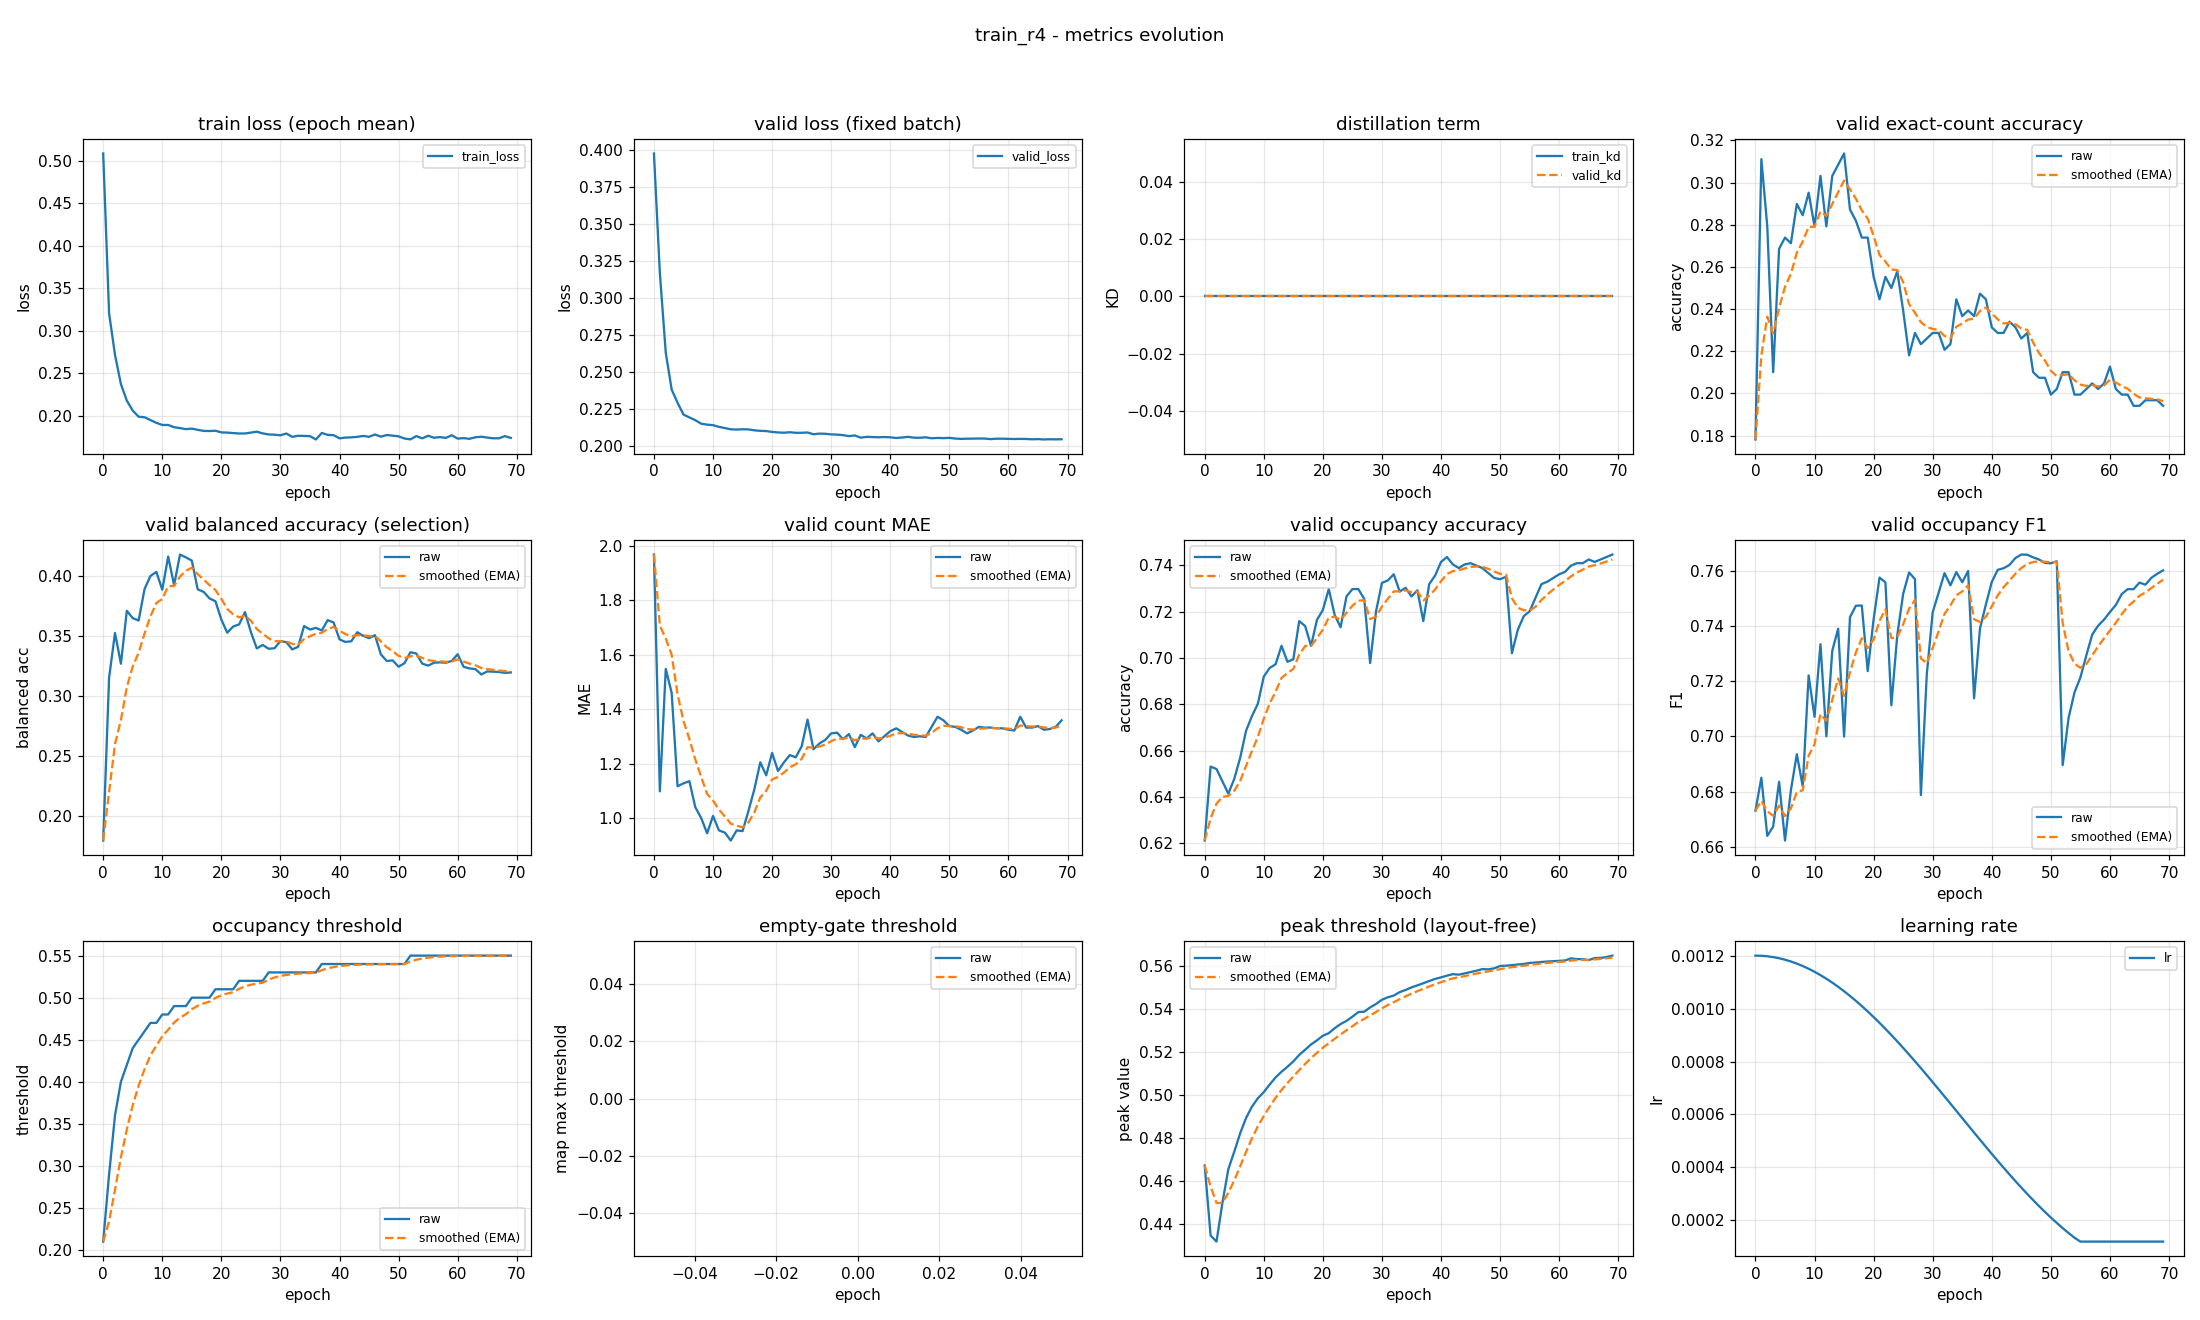

The file beside this chart, header and first rows:
epoch, train_loss, valid_loss, train_kd, valid_kd, valid_accuracy, valid_accuracy_smoothed, valid_balanced_accuracy, valid_balanced_accuracy_smoothed, valid_mae, valid_mae_smoothed, valid_occupancy_accuracy, valid_occupancy_accuracy_smoothed, valid_occupancy_f1, valid_occupancy_f1_smoothed, valid_occupancy_threshold, valid_occupancy_threshold_smoothed, valid_empty_threshold, valid_empty_threshold_smoothed, valid_peak_threshold, valid_peak_threshold_smoothed, learning_rate
0, 0.5087, 0.3978, 0.0, 0.0, 0.1782, 0.1782, 0.1797, 0.1797, 1.968, 1.968, 0.6213, 0.6213, 0.6731, 0.6731, 0.21, 0.21, nan, nan, 0.4671, 0.4671, 0.0012
1, 0.3204, 0.317, 0.0, 0.0, 0.3112, 0.2181, 0.3151, 0.2204, 1.098, 1.707, 0.6532, 0.6309, 0.685, 0.6767, 0.29, 0.234, nan, nan, 0.4345, 0.4574, 0.001199
2, 0.2714, 0.263, 0.0, 0.0, 0.2793, 0.2364, 0.3523, 0.2599, 1.548, 1.659, 0.6521, 0.6372, 0.6639, 0.6728, 0.36, 0.2718, nan, nan, 0.4317, 0.4497, 0.001198
3, 0.2371, 0.238, 0.0, 0.0, 0.2101, 0.2285, 0.3267, 0.28, 1.46, 1.6, 0.6468, 0.6401, 0.6673, 0.6712, 0.4, 0.3103, nan, nan, 0.4498, 0.4497, 0.001194
4, 0.2176, 0.2291, 0.0, 0.0, 0.2686, 0.2406, 0.3707, 0.3072, 1.117, 1.455, 0.6415, 0.6405, 0.6836, 0.6749, 0.42, 0.3432, nan, nan, 0.4654, 0.4544, 0.00119
5, 0.2059, 0.2211, 0.0, 0.0, 0.2739, 0.2506, 0.3646, 0.3244, 1.128, 1.357, 0.6479, 0.6427, 0.6622, 0.6711, 0.44, 0.3722, nan, nan, 0.4735, 0.4602, 0.001185
6, 0.1986, 0.2192, 0.0, 0.0, 0.2713, 0.2568, 0.3626, 0.3359, 1.136, 1.29, 0.6569, 0.647, 0.6805, 0.6739, 0.45, 0.3956, nan, nan, 0.4821, 0.4667, 0.001178
7, 0.198, 0.2174, 0.0, 0.0, 0.2899, 0.2667, 0.3887, 0.3517, 1.04, 1.215, 0.6686, 0.6535, 0.6936, 0.6798, 0.46, 0.4149, nan, nan, 0.4893, 0.4735, 0.00117
8, 0.1947, 0.215, 0.0, 0.0, 0.2846, 0.2721, 0.3997, 0.3661, 1.0, 1.151, 0.675, 0.6599, 0.6819, 0.6805, 0.47, 0.4314, nan, nan, 0.4946, 0.4798, 0.001161
9, 0.1914, 0.2143, 0.0, 0.0, 0.2952, 0.279, 0.403, 0.3772, 0.9441, 1.089, 0.6803, 0.666, 0.7221, 0.693, 0.47, 0.443, nan, nan, 0.4985, 0.4854, 0.00115
10, 0.1889, 0.214, 0.0, 0.0, 0.2793, 0.2791, 0.3882, 0.3805, 1.008, 1.064, 0.692, 0.6738, 0.7071, 0.6972, 0.48, 0.4541, nan, nan, 0.5013, 0.4902, 0.001139
11, 0.1889, 0.2128, 0.0, 0.0, 0.3032, 0.2863, 0.4158, 0.3911, 0.9548, 1.032, 0.6957, 0.6804, 0.7335, 0.7081, 0.48, 0.4619, nan, nan, 0.5049, 0.4946, 0.001126
12, 0.1863, 0.212, 0.0, 0.0, 0.2793, 0.2842, 0.392, 0.3913, 0.9468, 1.006, 0.6973, 0.6855, 0.7001, 0.7057, 0.49, 0.4703, nan, nan, 0.5082, 0.4987, 0.001113
13, 0.1852, 0.2112, 0.0, 0.0, 0.3032, 0.2899, 0.4174, 0.3992, 0.9176, 0.9796, 0.7053, 0.6914, 0.7311, 0.7133, 0.49, 0.4762, nan, nan, 0.5108, 0.5023, 0.001098
14, 0.184, 0.211, 0.0, 0.0, 0.3085, 0.2955, 0.415, 0.4039, 0.9548, 0.9721, 0.6984, 0.6935, 0.7391, 0.721, 0.49, 0.4804, nan, nan, 0.5131, 0.5056, 0.001082
15, 0.1846, 0.2112, 0.0, 0.0, 0.3138, 0.301, 0.4124, 0.4065, 0.9521, 0.9661, 0.6995, 0.6953, 0.6999, 0.7147, 0.5, 0.4862, nan, nan, 0.5156, 0.5086, 0.001065
16, 0.1832, 0.2111, 0.0, 0.0, 0.2872, 0.2969, 0.3885, 0.4011, 1.027, 0.9843, 0.716, 0.7015, 0.7433, 0.7233, 0.5, 0.4904, nan, nan, 0.5187, 0.5116, 0.001048
17, 0.182, 0.2105, 0.0, 0.0, 0.2819, 0.2924, 0.3864, 0.3967, 1.106, 1.021, 0.7138, 0.7052, 0.7474, 0.7305, 0.5, 0.4933, nan, nan, 0.5211, 0.5144, 0.001029
18, 0.1818, 0.2102, 0.0, 0.0, 0.2739, 0.2868, 0.381, 0.392, 1.205, 1.076, 0.7053, 0.7052, 0.7475, 0.7356, 0.5, 0.4953, nan, nan, 0.5235, 0.5172, 0.00101
19, 0.1821, 0.21, 0.0, 0.0, 0.2739, 0.283, 0.3786, 0.388, 1.157, 1.1, 0.7165, 0.7086, 0.7237, 0.732, 0.51, 0.4997, nan, nan, 0.5255, 0.5197, 0.0009891
20, 0.1802, 0.2094, 0.0, 0.0, 0.2553, 0.2747, 0.3634, 0.3806, 1.239, 1.142, 0.7207, 0.7123, 0.7425, 0.7352, 0.51, 0.5028, nan, nan, 0.5276, 0.522, 0.000968
21, 0.1799, 0.209, 0.0, 0.0, 0.2447, 0.2657, 0.3525, 0.3721, 1.173, 1.151, 0.7298, 0.7175, 0.7576, 0.7419, 0.51, 0.505, nan, nan, 0.5288, 0.5241, 0.000946
22, 0.1793, 0.2089, 0.0, 0.0, 0.2553, 0.2626, 0.3576, 0.3678, 1.205, 1.167, 0.7186, 0.7178, 0.7559, 0.7461, 0.51, 0.5065, nan, nan, 0.5311, 0.5262, 0.0009233
23, 0.1789, 0.2092, 0.0, 0.0, 0.25, 0.2588, 0.3593, 0.3652, 1.231, 1.187, 0.7133, 0.7165, 0.7113, 0.7357, 0.52, 0.5105, nan, nan, 0.533, 0.5282, 0.0009
24, 0.1789, 0.2088, 0.0, 0.0, 0.258, 0.2586, 0.3696, 0.3666, 1.223, 1.198, 0.7266, 0.7195, 0.7367, 0.736, 0.52, 0.5134, nan, nan, 0.5345, 0.5301, 0.000876
25, 0.1799, 0.2088, 0.0, 0.0, 0.2394, 0.2528, 0.353, 0.3625, 1.263, 1.217, 0.7298, 0.7226, 0.7517, 0.7407, 0.52, 0.5154, nan, nan, 0.5365, 0.532, 0.0008515
26, 0.181, 0.209, 0.0, 0.0, 0.2181, 0.2424, 0.3394, 0.3556, 1.362, 1.261, 0.7298, 0.7248, 0.7595, 0.7463, 0.52, 0.5168, nan, nan, 0.5386, 0.534, 0.0008265
27, 0.179, 0.2078, 0.0, 0.0, 0.2287, 0.2383, 0.3423, 0.3516, 1.253, 1.258, 0.7255, 0.725, 0.7571, 0.7495, 0.52, 0.5177, nan, nan, 0.5388, 0.5354, 0.0008009
28, 0.1777, 0.2083, 0.0, 0.0, 0.2234, 0.2338, 0.3391, 0.3478, 1.274, 1.263, 0.6979, 0.7169, 0.6787, 0.7283, 0.53, 0.5214, nan, nan, 0.5408, 0.5371, 0.000775
29, 0.1775, 0.2082, 0.0, 0.0, 0.2261, 0.2315, 0.3396, 0.3454, 1.287, 1.27, 0.7202, 0.7179, 0.7226, 0.7266, 0.53, 0.524, nan, nan, 0.5424, 0.5387, 0.0007487
30, 0.1768, 0.2077, 0.0, 0.0, 0.2287, 0.2307, 0.3455, 0.3454, 1.311, 1.283, 0.7324, 0.7222, 0.7451, 0.7321, 0.53, 0.5258, nan, nan, 0.5444, 0.5404, 0.0007221
31, 0.1789, 0.2076, 0.0, 0.0, 0.2287, 0.2301, 0.3446, 0.3452, 1.314, 1.292, 0.7335, 0.7256, 0.7521, 0.7381, 0.53, 0.5271, nan, nan, 0.5455, 0.5419, 0.0006952
32, 0.1749, 0.2072, 0.0, 0.0, 0.2207, 0.2273, 0.3386, 0.3432, 1.29, 1.291, 0.7362, 0.7288, 0.7592, 0.7445, 0.53, 0.5279, nan, nan, 0.5463, 0.5432, 0.0006681
33, 0.1762, 0.2066, 0.0, 0.0, 0.2234, 0.2261, 0.3408, 0.3425, 1.309, 1.296, 0.7287, 0.7288, 0.7548, 0.7476, 0.53, 0.5286, nan, nan, 0.5479, 0.5446, 0.0006409
34, 0.176, 0.207, 0.0, 0.0, 0.2447, 0.2317, 0.358, 0.3471, 1.261, 1.286, 0.7303, 0.7292, 0.7596, 0.7512, 0.53, 0.529, nan, nan, 0.5489, 0.5459, 0.0006137
35, 0.1758, 0.2055, 0.0, 0.0, 0.2367, 0.2332, 0.3551, 0.3495, 1.306, 1.292, 0.7266, 0.7284, 0.7559, 0.7526, 0.53, 0.5293, nan, nan, 0.5501, 0.5472, 0.0005863
36, 0.1718, 0.2061, 0.0, 0.0, 0.2394, 0.235, 0.3565, 0.3516, 1.293, 1.292, 0.7293, 0.7287, 0.76, 0.7548, 0.53, 0.5295, nan, nan, 0.5511, 0.5484, 0.0005591
37, 0.1795, 0.206, 0.0, 0.0, 0.2367, 0.2355, 0.3543, 0.3524, 1.311, 1.298, 0.716, 0.7249, 0.7138, 0.7425, 0.54, 0.5327, nan, nan, 0.5521, 0.5495, 0.0005319
38, 0.1773, 0.2058, 0.0, 0.0, 0.2473, 0.2391, 0.3629, 0.3556, 1.282, 1.293, 0.7319, 0.727, 0.7391, 0.7415, 0.54, 0.5349, nan, nan, 0.5531, 0.5505, 0.0005048
39, 0.1769, 0.206, 0.0, 0.0, 0.2447, 0.2408, 0.361, 0.3572, 1.301, 1.295, 0.7356, 0.7296, 0.7478, 0.7434, 0.54, 0.5364, nan, nan, 0.5541, 0.5516, 0.0004779
40, 0.1732, 0.2058, 0.0, 0.0, 0.2314, 0.2379, 0.347, 0.3541, 1.319, 1.302, 0.7415, 0.7332, 0.756, 0.7472, 0.54, 0.5375, nan, nan, 0.5548, 0.5526, 0.0004513
41, 0.1741, 0.2053, 0.0, 0.0, 0.2287, 0.2352, 0.3448, 0.3513, 1.33, 1.311, 0.7436, 0.7363, 0.7604, 0.7512, 0.54, 0.5382, nan, nan, 0.5556, 0.5535, 0.000425
42, 0.1743, 0.2056, 0.0, 0.0, 0.2287, 0.2332, 0.3454, 0.3495, 1.316, 1.312, 0.7404, 0.7375, 0.761, 0.7541, 0.54, 0.5388, nan, nan, 0.5563, 0.5543, 0.0003991
43, 0.1749, 0.2061, 0.0, 0.0, 0.234, 0.2335, 0.3529, 0.3505, 1.303, 1.31, 0.7388, 0.7379, 0.7622, 0.7566, 0.54, 0.5391, nan, nan, 0.5561, 0.5548, 0.0003735
44, 0.176, 0.2055, 0.0, 0.0, 0.2314, 0.2329, 0.3499, 0.3504, 1.298, 1.306, 0.7404, 0.7387, 0.7647, 0.759, 0.54, 0.5394, nan, nan, 0.5567, 0.5554, 0.0003485
45, 0.175, 0.2055, 0.0, 0.0, 0.2261, 0.2308, 0.3479, 0.3496, 1.301, 1.304, 0.741, 0.7394, 0.766, 0.7611, 0.54, 0.5396, nan, nan, 0.5573, 0.5559, 0.000324
46, 0.1777, 0.2058, 0.0, 0.0, 0.2287, 0.2302, 0.3504, 0.3499, 1.298, 1.302, 0.7399, 0.7395, 0.7659, 0.7625, 0.54, 0.5397, nan, nan, 0.5579, 0.5565, 0.0003
47, 0.1752, 0.2051, 0.0, 0.0, 0.2101, 0.2242, 0.3345, 0.3452, 1.335, 1.312, 0.7388, 0.7393, 0.765, 0.7633, 0.54, 0.5398, nan, nan, 0.5586, 0.5572, 0.0002767
48, 0.1771, 0.2054, 0.0, 0.0, 0.2074, 0.2191, 0.329, 0.3404, 1.372, 1.33, 0.7367, 0.7385, 0.7642, 0.7635, 0.54, 0.5399, nan, nan, 0.5585, 0.5576, 0.000254
49, 0.1764, 0.2052, 0.0, 0.0, 0.2074, 0.2156, 0.3294, 0.3371, 1.359, 1.339, 0.7346, 0.7373, 0.7629, 0.7634, 0.54, 0.5399, nan, nan, 0.559, 0.558, 0.000232
50, 0.1755, 0.2054, 0.0, 0.0, 0.1995, 0.2108, 0.3242, 0.3332, 1.338, 1.339, 0.734, 0.7364, 0.7628, 0.7632, 0.54, 0.5399, nan, nan, 0.5601, 0.5586, 0.0002109
51, 0.173, 0.2049, 0.0, 0.0, 0.2021, 0.2082, 0.3272, 0.3314, 1.335, 1.338, 0.7351, 0.736, 0.7635, 0.7633, 0.54, 0.54, nan, nan, 0.5602, 0.5591, 0.0001905
52, 0.172, 0.2047, 0.0, 0.0, 0.2101, 0.2088, 0.3362, 0.3329, 1.324, 1.334, 0.7021, 0.7258, 0.6896, 0.7412, 0.55, 0.543, nan, nan, 0.5605, 0.5595, 0.0001709
53, 0.1758, 0.2048, 0.0, 0.0, 0.2101, 0.2092, 0.3352, 0.3335, 1.311, 1.327, 0.7122, 0.7217, 0.7068, 0.7309, 0.55, 0.5451, nan, nan, 0.5608, 0.5599, 0.0001523
54, 0.1732, 0.2049, 0.0, 0.0, 0.1995, 0.2063, 0.3268, 0.3315, 1.322, 1.325, 0.7181, 0.7206, 0.716, 0.7264, 0.55, 0.5466, nan, nan, 0.5611, 0.5603, 0.0001346
55, 0.1762, 0.2049, 0.0, 0.0, 0.1995, 0.2042, 0.3251, 0.3296, 1.335, 1.328, 0.7202, 0.7205, 0.7214, 0.7249, 0.55, 0.5476, nan, nan, 0.5615, 0.5606, 0.00012
56, 0.1739, 0.2049, 0.0, 0.0, 0.2021, 0.2036, 0.3275, 0.329, 1.332, 1.33, 0.7261, 0.7222, 0.7294, 0.7262, 0.55, 0.5483, nan, nan, 0.5617, 0.561, 0.00012
57, 0.1746, 0.2045, 0.0, 0.0, 0.2048, 0.204, 0.3278, 0.3286, 1.332, 1.33, 0.7319, 0.7251, 0.737, 0.7295, 0.55, 0.5488, nan, nan, 0.562, 0.5613, 0.00012
58, 0.1737, 0.2048, 0.0, 0.0, 0.2021, 0.2034, 0.3275, 0.3283, 1.33, 1.33, 0.733, 0.7275, 0.7402, 0.7327, 0.55, 0.5492, nan, nan, 0.5622, 0.5615, 0.00012
59, 0.1768, 0.2048, 0.0, 0.0, 0.2048, 0.2038, 0.329, 0.3285, 1.33, 1.33, 0.7346, 0.7296, 0.7424, 0.7356, 0.55, 0.5494, nan, nan, 0.5623, 0.5618, 0.00012
... 10 more rows
